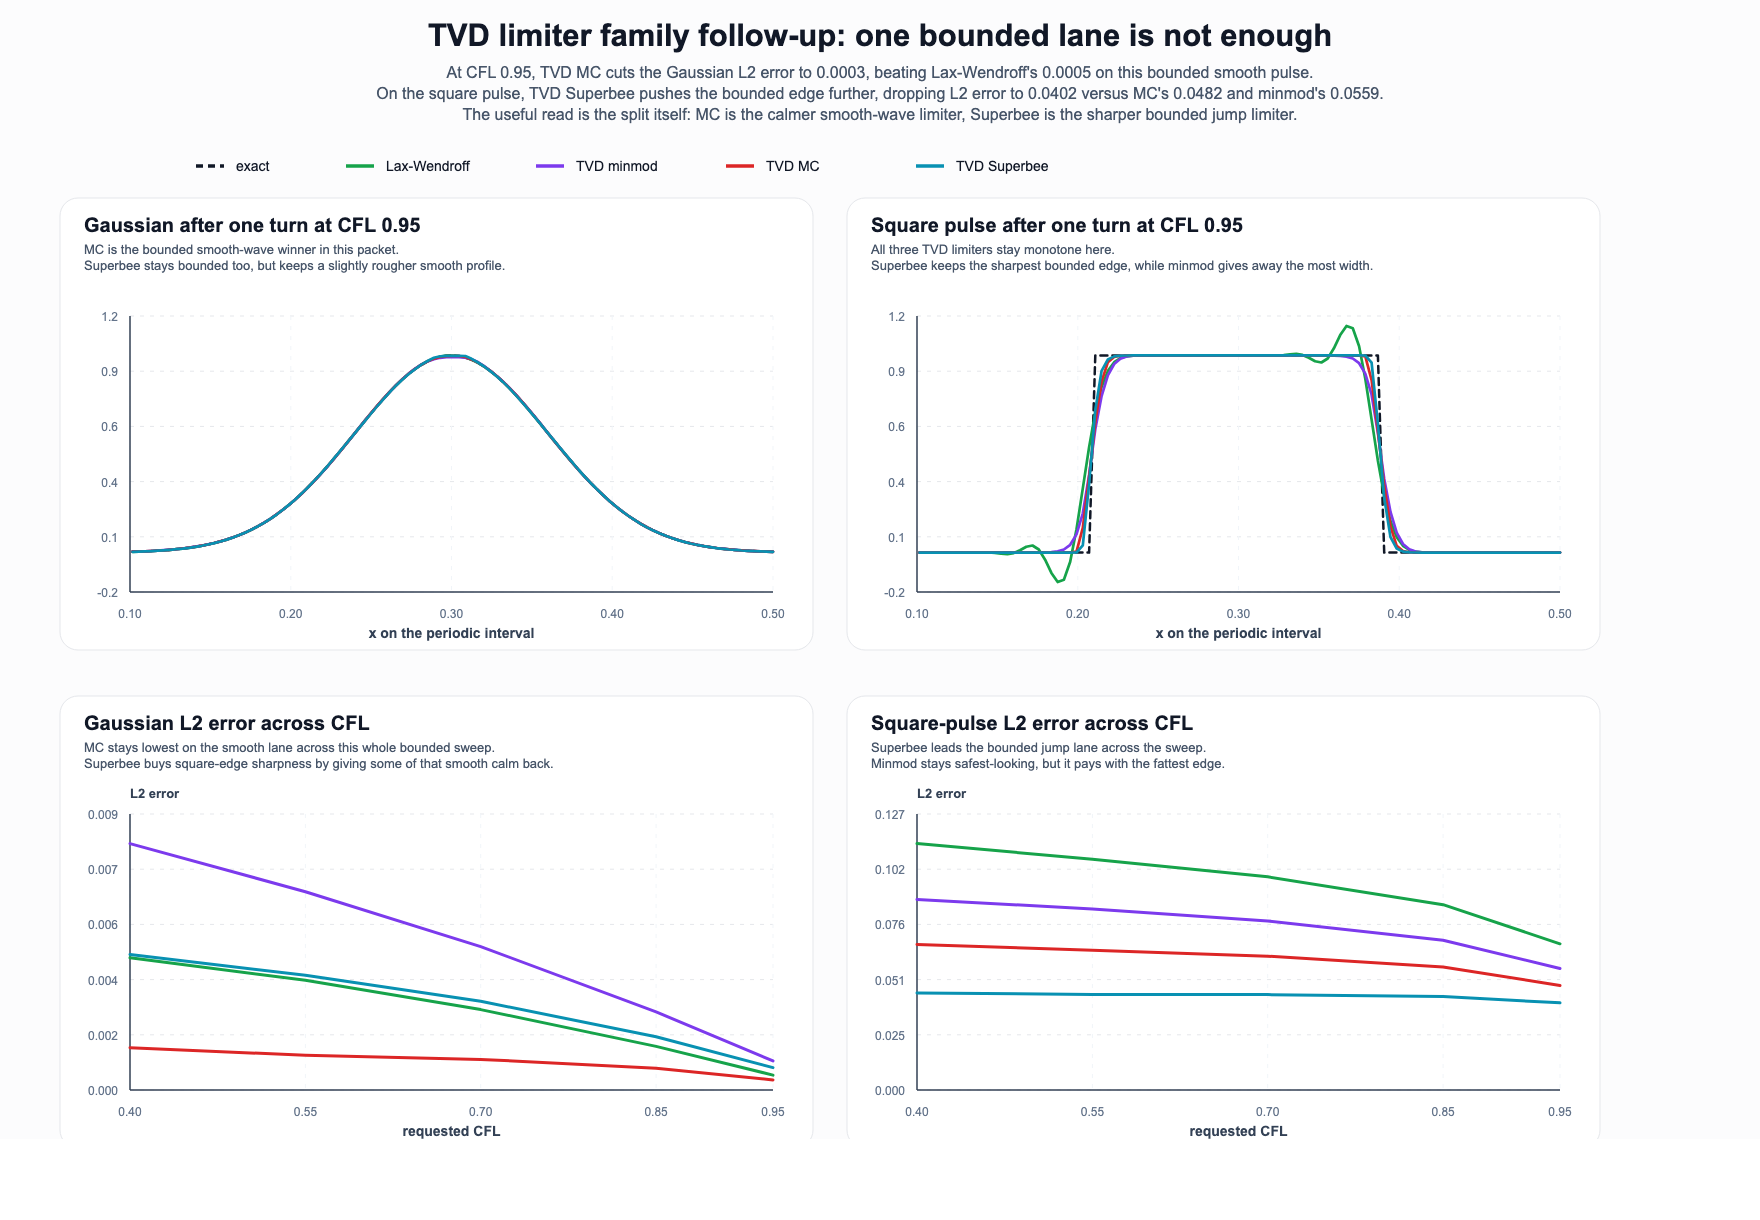

The data file committed next to this chart (first rows):
scheme_key, scheme_title, profile_key, profile_title, requested_cfl, actual_cfl, steps, l1_error, l2_error, max_abs_error, total_variation_ratio, overshoot, undershoot
lax-wendroff, Lax-Wendroff, gaussian, Gaussian pulse, 0.4, 0.4, 640, 0.002241, 0.004405, 0.01378, 0.999, 0.0, 4.8771329500415555e-15
tvd-minmod, TVD minmod, gaussian, Gaussian pulse, 0.4, 0.4, 640, 0.003169, 0.008208, 0.04525, 0.9547, 0.0, 0.0
tvd-mc, TVD MC, gaussian, Gaussian pulse, 0.4, 0.4, 640, 0.0004246, 0.001406, 0.01159, 0.9884, 0.0, 0.0
tvd-superbee, TVD Superbee, gaussian, Gaussian pulse, 0.4, 0.4, 640, 0.002281, 0.004518, 0.02317, 0.9957, 0.0, 4.52436108750222e-15
lax-wendroff, Lax-Wendroff, gaussian, Gaussian pulse, 0.55, 0.5505, 465, 0.001859, 0.003654, 0.0114, 0.9989, 0.0, 1.1833331460898662e-15
tvd-minmod, TVD minmod, gaussian, Gaussian pulse, 0.55, 0.5505, 465, 0.002514, 0.006607, 0.03761, 0.9624, 0.0, 0.0
tvd-mc, TVD MC, gaussian, Gaussian pulse, 0.55, 0.5505, 465, 0.000299, 0.001157, 0.01013, 0.9899, 0.0, 3.264320079809826e-16
tvd-superbee, TVD Superbee, gaussian, Gaussian pulse, 0.55, 0.5505, 465, 0.001848, 0.003821, 0.02189, 0.9959, 0.0, 4.039238662897799e-15
lax-wendroff, Lax-Wendroff, gaussian, Gaussian pulse, 0.7, 0.6995, 366, 0.001363, 0.002678, 0.008331, 0.9989, 0.0, 7.428170040656746e-16
tvd-minmod, TVD minmod, gaussian, Gaussian pulse, 0.7, 0.6995, 366, 0.00177, 0.004778, 0.02881, 0.9712, 0.0, 0.0
tvd-mc, TVD MC, gaussian, Gaussian pulse, 0.7, 0.6995, 366, 0.0003266, 0.001019, 0.008305, 0.9917, 0.0, 9.564486897506725e-16
tvd-superbee, TVD Superbee, gaussian, Gaussian pulse, 0.7, 0.6995, 366, 0.001345, 0.002953, 0.01786, 0.9963, 0.0, 1.1090651141925391e-15
lax-wendroff, Lax-Wendroff, gaussian, Gaussian pulse, 0.85, 0.8505, 301, 0.0007384, 0.001452, 0.004499, 0.9994, 0.0, 3.4198689388456737e-16
tvd-minmod, TVD minmod, gaussian, Gaussian pulse, 0.85, 0.8505, 301, 0.0008997, 0.002602, 0.01786, 0.9821, 0.0, 1.742444281382216e-15
tvd-mc, TVD MC, gaussian, Gaussian pulse, 0.85, 0.8505, 301, 0.0002482, 0.0007256, 0.005651, 0.9944, 0.0, 1.5440414749411079e-15
tvd-superbee, TVD Superbee, gaussian, Gaussian pulse, 0.85, 0.8505, 301, 0.0007333, 0.001775, 0.01415, 0.9972, 0.0, 3.455002695834375e-16
lax-wendroff, Lax-Wendroff, gaussian, Gaussian pulse, 0.95, 0.9517, 269, 0.0002519, 0.0004952, 0.001531, 0.9998, 0.0, 0.0
tvd-minmod, TVD minmod, gaussian, Gaussian pulse, 0.95, 0.9517, 269, 0.0003103, 0.0009681, 0.007977, 0.992, 0.0, 2.1881068461150416e-15
tvd-mc, TVD MC, gaussian, Gaussian pulse, 0.95, 0.9517, 269, 0.0001011, 0.0003359, 0.002922, 0.9972, 0.0, 8.696897637953456e-16
tvd-superbee, TVD Superbee, gaussian, Gaussian pulse, 0.95, 0.9517, 269, 0.0002713, 0.0007466, 0.007198, 0.9984, 0.0, 0.0
lax-wendroff, Lax-Wendroff, square, Square pulse, 0.4, 0.4, 640, 0.04837, 0.1134, 0.6287, 2.108, 0.2415, 0.2368
tvd-minmod, TVD minmod, square, Square pulse, 0.4, 0.4, 640, 0.02853, 0.08771, 0.4539, 0.9998, 0.0, 8.75749761486177e-15
tvd-mc, TVD MC, square, Square pulse, 0.4, 0.4, 640, 0.0148, 0.06699, 0.435, 1, 8.881784197001252e-16, 3.3704449469958367e-14
tvd-superbee, TVD Superbee, square, Square pulse, 0.4, 0.4, 640, 0.007038, 0.04462, 0.3527, 1, 1.7763568394002505e-14, 3.561547963251756e-14
lax-wendroff, Lax-Wendroff, square, Square pulse, 0.55, 0.5505, 465, 0.04251, 0.1063, 0.6163, 1.921, 0.2292, 0.2294
tvd-minmod, TVD minmod, square, Square pulse, 0.55, 0.5505, 465, 0.02581, 0.08336, 0.4448, 1, 0.0, 8.153174572333968e-15
tvd-mc, TVD MC, square, Square pulse, 0.55, 0.5505, 465, 0.01372, 0.06436, 0.4231, 1, 7.993605777301127e-15, 3.182380609658238e-14
tvd-superbee, TVD Superbee, square, Square pulse, 0.55, 0.5505, 465, 0.006878, 0.04401, 0.3464, 1, 2.0872192862952943e-14, 3.3251106182251507e-14
lax-wendroff, Lax-Wendroff, square, Square pulse, 0.7, 0.6995, 366, 0.03558, 0.09814, 0.6028, 1.754, 0.2121, 0.2121
tvd-minmod, TVD minmod, square, Square pulse, 0.7, 0.6995, 366, 0.02245, 0.07783, 0.446, 1, 0.0, 6.4792811128174645e-15
tvd-mc, TVD MC, square, Square pulse, 0.7, 0.6995, 366, 0.01263, 0.06159, 0.4288, 1, 1.9761969838327786e-14, 2.441788991618875e-14
tvd-superbee, TVD Superbee, square, Square pulse, 0.7, 0.6995, 366, 0.006885, 0.0439, 0.3553, 1, 2.5091040356528538e-14, 2.5914867822875983e-14
lax-wendroff, Lax-Wendroff, square, Square pulse, 0.85, 0.8505, 301, 0.02653, 0.08528, 0.5816, 1.577, 0.1896, 0.1896
tvd-minmod, TVD minmod, square, Square pulse, 0.85, 0.8505, 301, 0.01758, 0.06893, 0.4354, 1, 0.0, 4.385639372123767e-15
tvd-mc, TVD MC, square, Square pulse, 0.85, 0.8505, 301, 0.01079, 0.05665, 0.4212, 1, 1.84297022087776e-14, 1.4410860270056116e-14
tvd-superbee, TVD Superbee, square, Square pulse, 0.85, 0.8505, 301, 0.006689, 0.04298, 0.3603, 1, 1.8207657603852567e-14, 1.514674678582278e-14
lax-wendroff, Lax-Wendroff, square, Square pulse, 0.95, 0.9517, 269, 0.01676, 0.06731, 0.5344, 1.39, 0.1497, 0.1497
tvd-minmod, TVD minmod, square, Square pulse, 0.95, 0.9517, 269, 0.0117, 0.05591, 0.3937, 1, 6.661338147750939e-16, 1.840443898970089e-15
tvd-mc, TVD MC, square, Square pulse, 0.95, 0.9517, 269, 0.008043, 0.04817, 0.3843, 1, 8.881784197001252e-16, 5.278115287497114e-15
tvd-superbee, TVD Superbee, square, Square pulse, 0.95, 0.9517, 269, 0.006001, 0.04016, 0.3472, 1, 1.3322676295501878e-15, 5.367205271049985e-15
